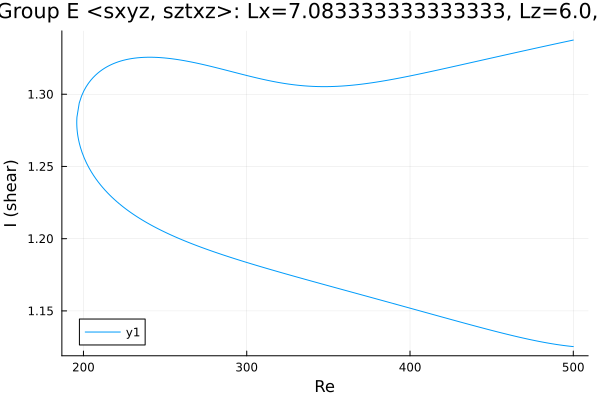

The file beside this chart, header and first rows:
Re, shear
500.0, 1.125
499.6, 1.125
498.2, 1.125
496.8, 1.126
495.4, 1.126
494, 1.126
492.6, 1.126
491.1, 1.127
489.7, 1.127
489.4, 1.127
487.9, 1.127
486.5, 1.127
485.1, 1.128
483.7, 1.128
482.3, 1.128
480.9, 1.128
479.5, 1.129
478, 1.129
476.6, 1.129
475.2, 1.13
473.8, 1.13
472.4, 1.13
471, 1.131
469.6, 1.131
468.1, 1.131
466.7, 1.132
465.3, 1.132
463.9, 1.133
462.5, 1.133
461.1, 1.133
459.7, 1.134
459.4, 1.134
458, 1.134
456.5, 1.135
455.1, 1.135
453.7, 1.135
452.3, 1.136
450.9, 1.136
449.5, 1.137
448.1, 1.137
446.6, 1.137
445.2, 1.138
443.8, 1.138
442.4, 1.139
442.1, 1.139
440.7, 1.139
439.2, 1.14
437.8, 1.14
436.4, 1.141
435, 1.141
433.6, 1.141
432.2, 1.142
430.8, 1.142
429.3, 1.143
427.9, 1.143
426.5, 1.144
425.1, 1.144
423.7, 1.145
422.3, 1.145
420.9, 1.145
... 446 more rows
